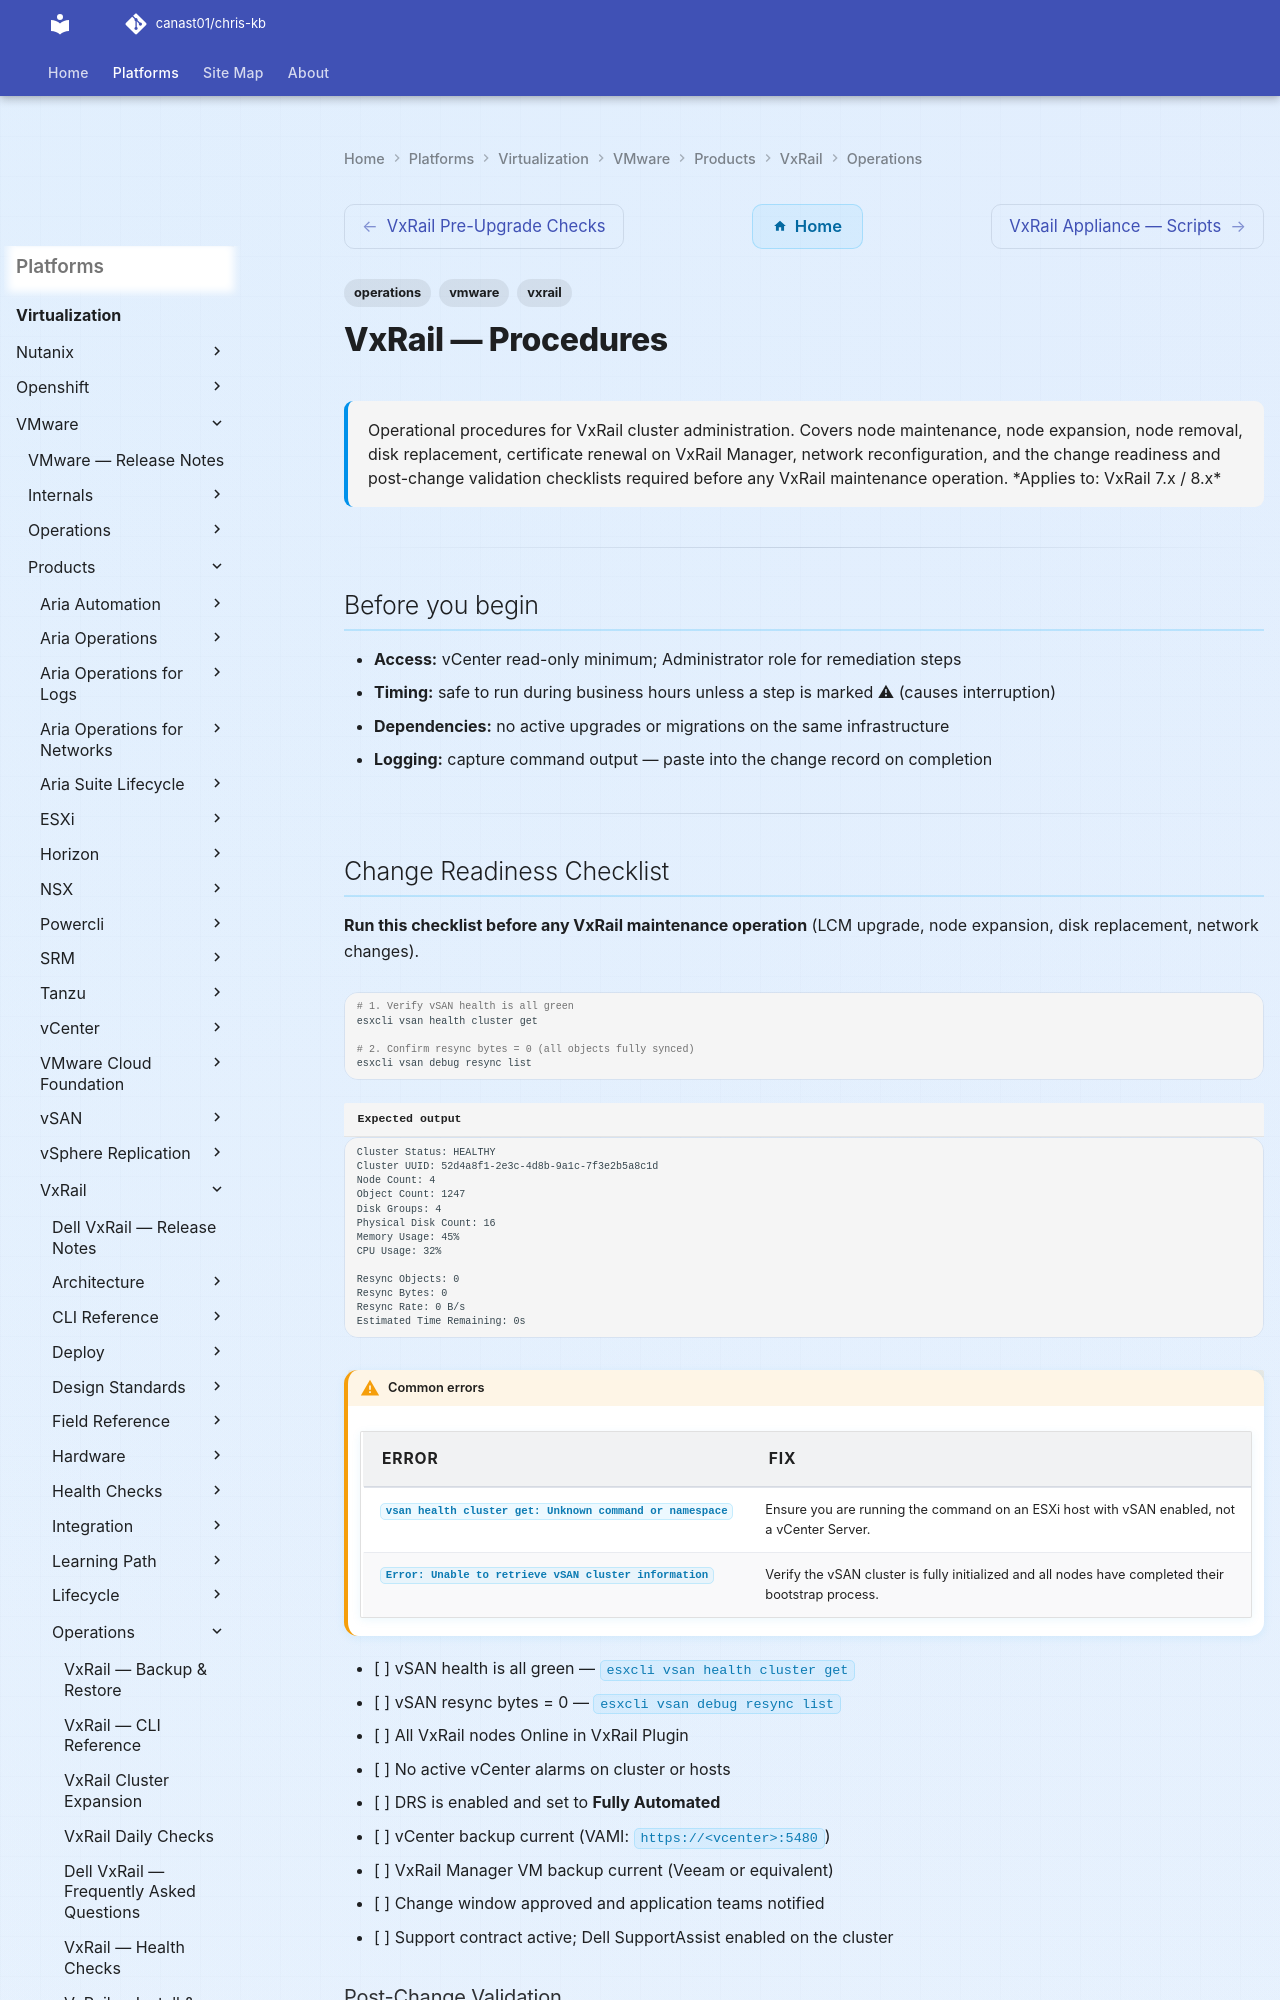

repository: canast01/chris-kb · page: virtualization/vmware/products/vxrail/operations/procedures/index.html · generator: mkdocs

---
tags:
  - operations
  - vmware
  - vxrail
description: "Operational procedures for VxRail cluster administration. Covers node maintenance, node expansion, node removal, disk replacement, certificate renewal on..."
---
# VxRail — Procedures

<div class="kb-summary">
Operational procedures for VxRail cluster administration. Covers node maintenance, node expansion, node removal, disk replacement, certificate renewal on VxRail Manager, network reconfiguration, and the change readiness and post-change validation checklists required before any VxRail maintenance operation.

*Applies to: VxRail 7.x / 8.x*
</div>

---

## Before you begin

- **Access:** vCenter read-only minimum; Administrator role for remediation steps
- **Timing:** safe to run during business hours unless a step is marked ⚠ (causes interruption)
- **Dependencies:** no active upgrades or migrations on the same infrastructure
- **Logging:** capture command output — paste into the change record on completion

---

## Change Readiness Checklist

**Run this checklist before any VxRail maintenance operation** (LCM upgrade, node expansion, disk replacement, network changes).

```bash
# 1. Verify vSAN health is all green
esxcli vsan health cluster get

# 2. Confirm resync bytes = 0 (all objects fully synced)
esxcli vsan debug resync list
```


```text title="Expected output"
Cluster Status: HEALTHY
Cluster UUID: 52d4a8f1-2e3c-4d8b-9a1c-7f3e2b5a8c1d
Node Count: 4
Object Count: 1247
Disk Groups: 4
Physical Disk Count: 16
Memory Usage: 45%
CPU Usage: 32%

Resync Objects: 0
Resync Bytes: 0
Resync Rate: 0 B/s
Estimated Time Remaining: 0s
```

!!! warning "Common errors"
    | Error | Fix |
    |---|---|
    | `vsan health cluster get: Unknown command or namespace` | Ensure you are running the command on an ESXi host with vSAN enabled, not a vCenter Server. |
    | `Error: Unable to retrieve vSAN cluster information` | Verify the vSAN cluster is fully initialized and all nodes have completed their bootstrap process. |
- [ ] vSAN health is all green — `esxcli vsan health cluster get`
- [ ] vSAN resync bytes = 0 — `esxcli vsan debug resync list`
- [ ] All VxRail nodes Online in VxRail Plugin
- [ ] No active vCenter alarms on cluster or hosts
- [ ] DRS is enabled and set to **Fully Automated**
- [ ] vCenter backup current (VAMI: `https://<vcenter>:5480`)
- [ ] VxRail Manager VM backup current (Veeam or equivalent)
- [ ] Change window approved and application teams notified
- [ ] Support contract active; Dell SupportAssist enabled on the cluster

### Post-Change Validation

![Post-Change Validation](../../../../../assets/vxrail-proc-post-change-validation.svg)

- [ ] All VxRail nodes Online in VxRail Plugin
- [ ] vSAN health all green
- [ ] vSAN resync completed (0 bytes remaining)
- [ ] No new vCenter alarms
- [ ] VMs running normally
- [ ] ESXi version matches expected version (if upgrade was performed)
- [ ] iDRAC hardware health: no new faults

---
